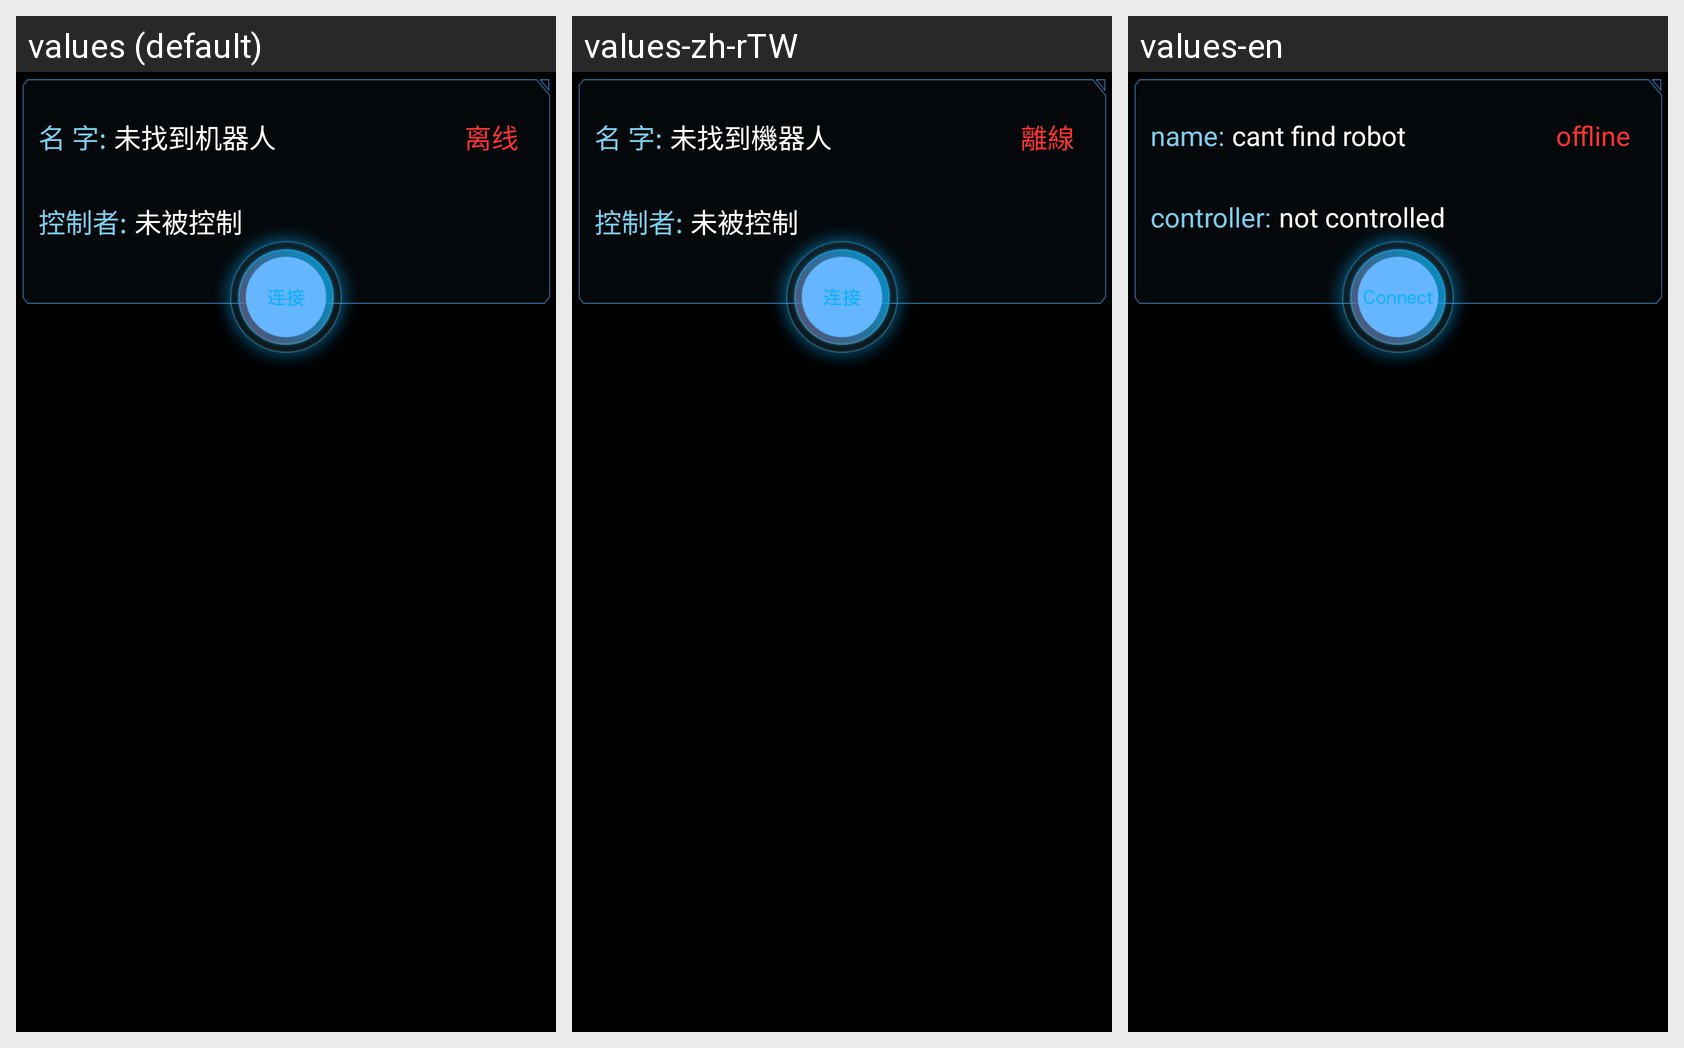

This grid shows one Android layout under several languages. Give, for every string resource on the screen, its name, the default text and each shown locale's text.
Android screen res/layout/robotitem.xml rendered under 3 locales, left to right: values (default), values-zh-rTW, values-en. Device: Nexus 5 (rendered at 1080×1920; each locale shown at half size, 540×960, under a caption strip naming it); theme android:Theme.NoTitleBar.
Strings drawn on this screen, with the default value and each locale's value (text and hints the layout hard-codes, and strings that could not be matched under every locale, appear in the picture but are not listed):

name
  values: 名 字:
  values-zh-rTW: 名 字:
  values-en: name:

cant_find_robot
  values: 未找到机器人
  values-zh-rTW: 未找到機器人
  values-en: cant find robot

offline
  values: 离线
  values-zh-rTW: 離線
  values-en: offline

controller
  values: 控制者:
  values-zh-rTW: 控制者:
  values-en: controller:

not_controlled
  values: 未被控制
  values-zh-rTW: 未被控制
  values-en: not controlled
